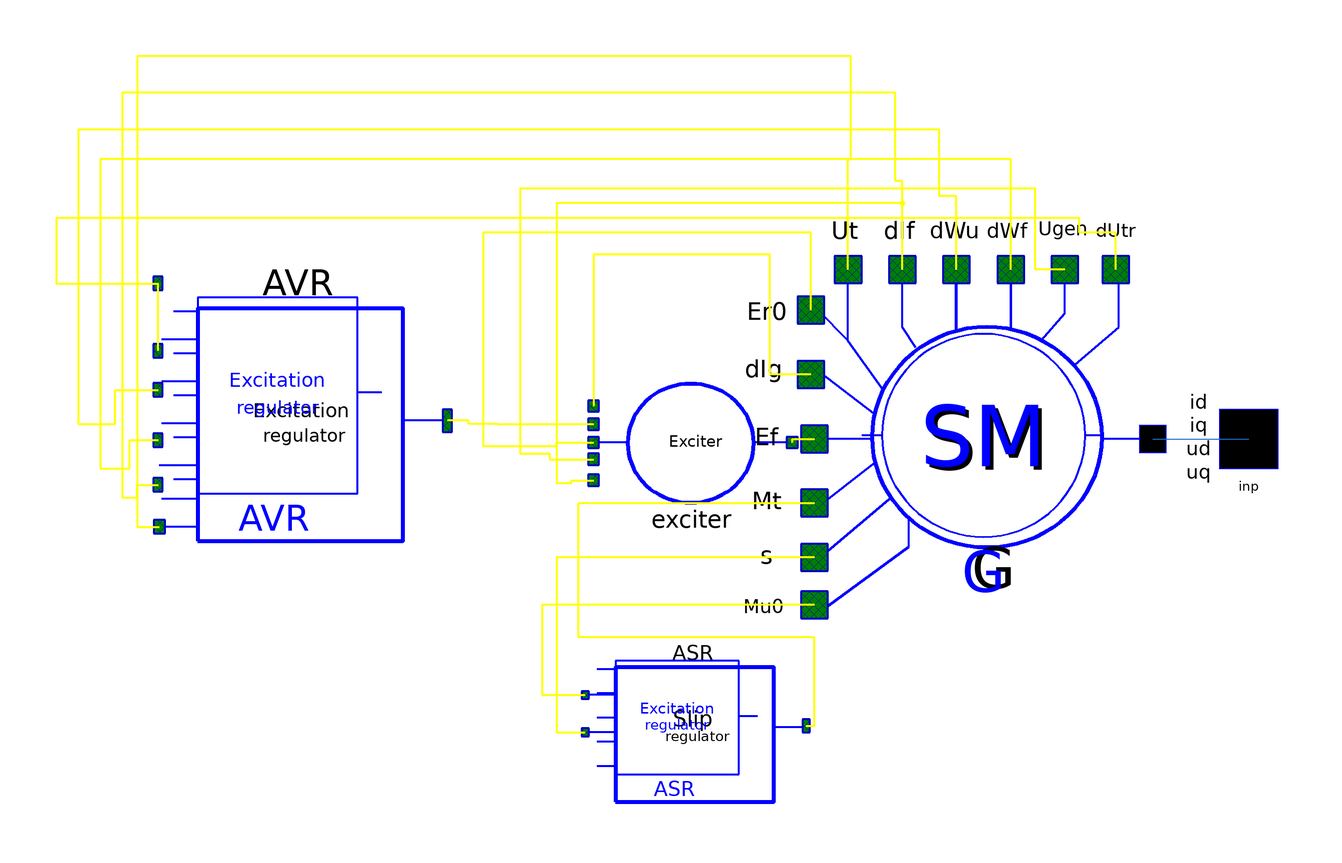

The component connection diagram of the Modelica model below, drawn from its own Placement and Line annotations.

model SM_with_exciter_and_AVR_SD

        OMLET.Interfaces.Pin_v2 inp annotation (
          extent=[78,-4; 98,16],
          layer="icon",
          Placement(transformation(extent={{90,-10},{110,10}}, rotation=0),
              iconTransformation(extent={{90,-10},{110,10}})));
        parameter Real TgenOff=1000 "Time of generator's disconnection, s"
        annotation(Dialog(tab="General"));
        parameter Real dTgenOff=10 "Duration of generator's disconnection, s"
        annotation(Dialog(tab="General"));
        parameter Real Pg=100 "Active power, MW"
        annotation(Dialog(tab="Synchronous machine"));
        parameter Real Ut=20 "ARV voltage reference value, kV"
        annotation(Dialog(tab="Synchronous machine"));
        parameter Real Pnom=100 "Nominal maschine active power"
        annotation(Dialog(tab="Synchronous machine"));
        parameter Real Ugnom=20 "Nominal stator voltage, kV"
        annotation(Dialog(tab="Synchronous machine"));
        parameter Real Sbaz=1000 "Bazis power, MWA"
        annotation(Dialog(tab="Synchronous machine"));
        parameter Real Xd_p=1.869 "D-axis synchronous reactance, p.u."
        annotation(Dialog(tab="Synchronous machine"));
        parameter Real Xq_p=1.869 "Q-axis synchronous reactance, p.u."
        annotation(Dialog(tab="Synchronous machine"));
        parameter Real Xs_p=0.194 "Leakage reactance of stator winding, p.u."
        annotation(Dialog(tab="Synchronous machine"));
        parameter Real X1d_p=0.3016 "D-axis transient reactance, p.u."
        annotation(Dialog(tab="Synchronous machine"));
        parameter Real X2q_p=0.2337 "Q-axis subtransient reactance, p.u."
        annotation(Dialog(tab="Synchronous machine"));
        parameter Real X2d_p=0.2337 "D-axis subtransient reactance, p.u."
        annotation(Dialog(tab="Synchronous machine"));
        parameter Real Tj_p=7 "Inertia coefficient, s"
        annotation(Dialog(tab="Synchronous machine"));
        parameter Real Td0=10 "D-axis transient time constant, s"
        annotation(Dialog(tab="Synchronous machine"));
        parameter Real T2d_p=0.02 "D-axis subtransient time constant, s"
        annotation(Dialog(tab="Synchronous machine"));
        parameter Real T2q_p=0.05 "Q-axis subtransient time constant, s"
        annotation(Dialog(tab="Synchronous machine"));
        parameter Real Sigma=0.0475 "Turbine statism coefficient, p.u."
        annotation(Dialog(tab="Turbine"));
        parameter Real TregOff=50 "Turbine speed regulator off-time, s"
        annotation(Dialog(tab="Turbine"));
        parameter Real Mtmax=1.1 "Turbine overloading coefficient, p.u."
        annotation(Dialog(tab="Turbine"));
        parameter Real Mtmin=0 "Turbine minimum-loading coefficient, p.u."
        annotation(Dialog(tab="Turbine"));
        parameter Real TkzOn=1000 "Generators dropping on-time, s"
        annotation(Dialog(tab="General"));
        parameter Real Pg_new=100 "New power of HPP, MW"
        annotation(Dialog(tab="General"));
        parameter Real Kemax=2.0 "Multiplicity of forcing on, p.u."
        annotation(Dialog(tab="Exciter"));
        parameter Real Kemin=-0.6 "Multiplicity of forcing off, p.u."
        annotation(Dialog(tab="Exciter"));
        parameter Real K0u=-10 "Voltage deviation control coefficient"
        annotation(Dialog(tab="AVR"));
        parameter Real K1u=0 "Voltage derivative control coefficient"
        annotation(Dialog(tab="AVR"));
        parameter Real K0w=0 "Frequency deviation control coefficient"
        annotation(Dialog(tab="AVR"));
        parameter Real K1if=0 "Rotor current derivative control coefficient"
        annotation(Dialog(tab="AVR"));
        parameter Real K1w=0 "Frequency derivative control coefficient"
        annotation(Dialog(tab="AVR"));
        parameter Real Uforc=0.85 "Voltage of field forcing input"
        annotation(Dialog(tab="Forcing"));
        parameter Real Udeforc=0.9 "Voltage of field forcing removing"
        annotation(Dialog(tab="Forcing"));
        parameter Real Tforcedelay=0.1 "Delay of field forcing removing"
        annotation(Dialog(tab="Forcing"));
        parameter Real DL0=0
        annotation(Dialog(tab="AVR"));
        parameter Real Tokp=0.05 "The main channel of regulation time constant"
        annotation(Dialog(tab="AVR"));
        parameter Real cosfi_nom=0.85 "Nominal maschine power coefficient, p.u."
        annotation(Dialog(tab="Synchronous machine"));
        parameter Real n_gen=1 "Number of generators"
        annotation(Dialog(tab="General"));

        parameter Boolean displayPowerFlow=true "Display power flow"
        annotation(Dialog(tab="General"));

        parameter Real fbaz=G.sysData.fbaz "Bazic frequency, Hz"
         annotation(Dialog(tab="General"));
        parameter Data.PQ_CapabilityTable pq_table=OMLET.Data.TVV_500_2
         annotation(Dialog(tab="Synchronous machine"));
        Excitation_systems.Regulators.AVR_SD AVR(
          K0u=K0u,
          K1u=K1u,
          K0w=K0w,
          K1w=K1w,
          K1if=K1if,
          Uforc=Uforc,
          Udeforc=Udeforc,
          Tforcedelay=Tforcedelay,
          DL0=DL0,
          Umax=Umax,
          Umin=Umin,
          Tokp=Tokp,
          Qgen=G.Qgen,
          Qmax=G.Qmax,
          Qmin=G.Qmin,
          inService=inService,
          inService_1=inService_1)
          annotation (Placement(transformation(extent={{-196,-30},{-118,46}})));
        parameter Boolean inService=true "Reactive power limiter condition"
        annotation(Dialog(tab="AVR"));
        Excitation_systems.Exciters.Exciter exciter(
          Te=Te,
          Kemax=Kemax,
          Kemin=Kemin,
          selfExcitation=selfExcitation,
          Kig_exc=Kig_exc,
          Kif_exc=Kif_exc,
          Ku_exc=Ku_exc)
          annotation (Placement(transformation(extent={{-78,-20},{-24,18}})));
        SM_without_exciter G(
          inService_G=inService_G,
          TgenOff=TgenOff,
          dTgenOff=dTgenOff,
          Kd=Kd,
          Sbaz=Sbaz,
          fbaz=fbaz,
          Pg=Pg,
          Ut=Ut,
          Pnom=Pnom,
          Ugnom=Ugnom,
          cosfi_nom=cosfi_nom,
          Xd_p=Xd_p,
          Xq_p=Xq_p,
          Xs_p=Xs_p,
          X1d_p=X1d_p,
          X2d_p=X2d_p,
          X2q_p=X2q_p,
          Tj_p=Tj_p,
          Td0=Td0,
          T2d_p=T2d_p,
          T2q_p=T2q_p,
          TregOff=TregOff,
          Mtmax=Mtmax,
          Mtmin=Mtmin,
          TkzOn=TkzOn,
          Pg_new=Pg_new)
          annotation (Placement(transformation(extent={{-18,-46},{74,46}})));
        parameter Real Te=0.02 "Exciter time constant, s"
        annotation(Dialog(tab="Exciter"));
        parameter Boolean selfExcitation=true "Sign of self‑excitation (dependence on Ut)"
        annotation(Dialog(tab="Exciter"));
        parameter Real Umax=6 "AVR upper limit"
        annotation(Dialog(tab="AVR"));
        parameter Real Umin=-6 "AVR lower limit"
        annotation(Dialog(tab="AVR"));
        parameter Boolean inService_1=true "AVR_signal limiter condition"
        annotation(Dialog(tab="AVR"));
        parameter Real Kd=0 "damping coefficient"
        annotation(Dialog(tab="Synchronous machine"));
        parameter Real Kig_exc=1.0
        annotation(Dialog(tab="Exciter"));
        parameter Real Kif_exc=1.0
        annotation(Dialog(tab="Exciter"));
        parameter Real Ku_exc=1.0
        annotation(Dialog(tab="Exciter"));
        Turbines.ASR_Regulator_ ASR(Sigma=Sigma, Tauc=Tauc)
          annotation (Placement(transformation(extent={{-80,-100},{-20,-56}})));
        parameter Real Tauc=0.15 "Slip deviation time constant"
         annotation(Dialog(tab="Turbine"));
        parameter Boolean inService_G=true "Generator topological condition"
        annotation(Dialog(tab="General"));
      equation

        connect(AVR.dV1_pin, AVR.dV_pin) annotation (Line(
            points={{-196.325,23.96},{-196.325,42.2}},
            color={255,255,0},
            thickness=0.5));
        connect(exciter.dEr_pin, AVR.out_pin) annotation (Line(
            points={{-78,3.94},{-104,3.94},{-104,4},{-112,4},{-112,4.96},{
                -117.675,4.96}},
            color={255,255,0},
            thickness=0.5));
        connect(exciter.Er_pin, G.Ef_pin) annotation (Line(
            points={{-24,-1},{-24,0},{-18,0}},
            color={255,255,0},
            thickness=0.5));
        connect(G.Stator_pin, inp) annotation (Line(points={{74,0},{100,0}},
                             color={28,108,200}));

        connect(G.dIg_pin, exciter.dIg_pin) annotation (Line(
            points={{-18.92,17.48},{-30,17.48},{-30,50},{-78,50},{-78,8.88}},
            color={255,255,0},
            thickness=0.5));
        connect(G.Er0_pin, exciter.Er0_pin) annotation (Line(
            points={{-18.92,34.96},{-18.92,56},{-108,56},{-108,-2},{-88,-2},{
                -88,-1},{-78,-1}},
            color={255,255,0},
            thickness=0.5));
        connect(G.dIf_pin, exciter.dIf_pin) annotation (Line(
            points={{5.92,46},{5.92,64},{-88,64},{-88,-12},{-84,-12},{-84,
                -11.26},{-78,-11.26}},
            color={255,255,0},
            thickness=0.5));
        connect(G.Ugen_pin, exciter.Ut_pin) annotation (Line(
            points={{50.08,46},{42,46},{42,68},{-98,68},{-98,-4},{-90,-4},{-90,
                -5.56},{-78,-5.56}},
            color={255,255,0},
            thickness=0.5));
        connect(G.Ut_pin, AVR.Ut_pin) annotation (Line(
            points={{-8.8,46},{-8.8,76},{-8,76},{-8,104},{-202,104},{-202,
                -23.92},{-196,-23.92}},
            color={255,255,0},
            thickness=0.5));
        connect(G.dUtr_pin, AVR.dV_pin) annotation (Line(
            points={{63.88,46},{63.88,56},{54,56},{54,60},{-224,60},{-224,42.2},
                {-196.325,42.2}},
            color={255,255,0},
            thickness=0.5));
        connect(G.dWf_pin, AVR.dfU_pin) annotation (Line(
            points={{35.36,46},{35.36,76},{-212,76},{-212,-8},{-204,-8},{-204,
                -0.36},{-196.325,-0.36}},
            color={255,255,0},
            thickness=0.5));
        connect(G.dIf_pin, AVR.dif1_pin) annotation (Line(
            points={{5.92,46},{5.92,70},{4,70},{4,94},{-206,94},{-206,-16},{
                -202,-16},{-202,-12.52},{-196.325,-12.52}},
            color={255,255,0},
            thickness=0.5));
        connect(G.dWu_pin, AVR.dfsys_pin) annotation (Line(
            points={{20.64,46},{20.64,66},{16,66},{16,84},{-218,84},{-218,4},{
                -208,4},{-208,13.32},{-196.325,13.32}},
            color={255,255,0},
            thickness=0.5));
        connect(G.Mu0_pin, ASR.Mu0_pin) annotation (Line(
            points={{-18,-45.08},{-92,-45.08},{-92,-69.64},{-80.25,-69.64}},
            color={255,255,0},
            thickness=0.5));
        connect(G.slip_pin, ASR.ds_pin) annotation (Line(
            points={{-18,-32.2},{-88,-32.2},{-88,-79.76},{-80.25,-79.76}},
            color={255,255,0},
            thickness=0.5));
        connect(ASR.out_pin, G.Mt_pin) annotation (Line(
            points={{-20.25,-78},{-18,-78},{-18,-54},{-82,-54},{-82,-17.48},{
                -18,-17.48}},
            color={255,255,0},
            thickness=0.5));
        annotation (
          Coordsys(
            extent=[-100, -100; 100, 100],
            grid=[2, 2],
            component=[20, 20]),
          Icon(
            coordinateSystem(
              preserveAspectRatio=false,
              preserveOrientation=false,
              extent={{-240,-100},{100,120}},
              grid={2,2},
              initialScale=0),
            graphics={
              Text(extent={{-78,96},{74,70}},
                textColor={0,0,0},
                textString="%name"),
              Line(points={{94,0},{60,0}}, color={0,0,0},
                thickness=1),
              Text(
                textString=DynamicSelect("P MW", String(G.Pgen, significantDigits=3) + " MW"),
                visible=displayPowerFlow,
                extent={{-96,-70},{102,-108}},
                textColor={0,168,6}),
              Text(
                textString=DynamicSelect("Q MVar", String(G.Qgen, significantDigits=3) + " MVar"),
                visible=displayPowerFlow,
                extent={{-94,-100},{104,-138}},
                textColor={102,44,145}),
              Line(
                points={{-52,20},{-52,-20},{-20,-40}},
                color={0,0,255},
                thickness=1),
              Line(
                points={{-52,20},{-20,40}},
                color={0,0,255},
                thickness=1),
              Line(
                points={{-20,40},{-20,-40}},
                color={0,0,255},
                thickness=1),
              Line(
                points={{-20,0},{20,0}},
                color={0,0,0},
                thickness=1),
              Ellipse(
                extent={{20,20},{60,-20}},
                lineColor={0,0,255},
                lineThickness=1,
                fillColor={28,108,200},
                fillPattern=FillPattern.None),
              Ellipse(
                extent={{-5,6},{5,-6}},
                lineColor={0,0,255},
                lineThickness=1,
                fillColor={28,108,200},
                fillPattern=FillPattern.None,
                closure=EllipseClosure.None,
                startAngle=0,
                endAngle=180,
                origin={35,-8.88178e-16},
                rotation=180),
              Ellipse(
                extent={{-5,6},{5,-6}},
                lineColor={0,0,255},
                lineThickness=1,
                fillColor={28,108,200},
                fillPattern=FillPattern.None,
                closure=EllipseClosure.None,
                startAngle=0,
                endAngle=180,
                origin={45,0},
                rotation=360),
              Line(
                points={{-52,0},{-78,0}},
                color={0,0,0},
                thickness=1),
              Rectangle(
                extent={{-80,60},{80,-60}},
                lineColor={28,108,200},
                lineThickness=1,
                pattern=LinePattern.Dash)},
            Ellipse(extent=[-74, 72; 72, -58]),
            Text(extent=[-44, 54; 46, 20], string="Gen."),
            Text(extent=[-50, 22; 50, -4], string="with ARV"),
            Text(extent=[-78, -58; 74, -84], string="%name"),
            Line(points=[80, 6; 72, 6]),
            Text(extent=[-50, -4; 50, -30], string="control")),
          Window(
            x=0.28,
            y=0.01,
            width=0.6,
            height=0.88),
          Documentation(info="<html>
<p>Generator model with automatic excitation (SD) control. </p>
<p>Модель синхронного генератора с подключенным АРВ сильного действия. </p>
</html>"),Diagram(coordinateSystem(extent={{-240,-100},{100,120}})));
      end SM_with_exciter_and_AVR_SD;